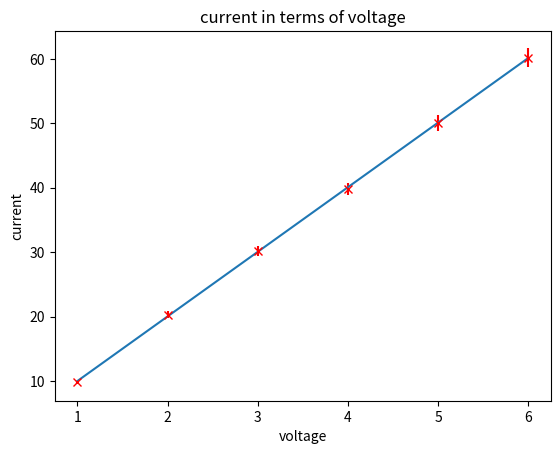

Generate this figure with matplotlib:
import numpy as np
import matplotlib.pyplot as plt

voltage = np.array([1.00,2.00,3.00,4.00,5.00,6.00])#arrays of data
current = np.array([9.80,20.3,30.2,39.8,50.1,60.2])#arrays of data
dy = 0.025 * current

x_mean = np.sum(voltage)/6 #mean calculation
y_mean = np.sum(current)/6 #mean calculation
xsquare_mean = np.sum(voltage**2)/6 #mean calculation
xy_mean = np.sum(voltage*current)/6 #mean calculation

m = (xy_mean - (x_mean * y_mean)) / (xsquare_mean - (x_mean * x_mean)) #subbing in the means to calculate
#the values of m and c in order to plot the best line on the graph

c = (y_mean * xsquare_mean - (xy_mean * x_mean)) / (xsquare_mean - (x_mean * x_mean)) #subbing in the means to calculate
#the values of m and c in order to plot the best line on the graph

deviationsquare = (m * voltage + c - current)**2 #calculation of the deviation in order to find goodness of fit on following line
g = np.sum(deviationsquare)

plt.xlabel('voltage') #plotting all the data in the graph
plt.ylabel('current')
plt.title('current in terms of voltage')
plt.errorbar(voltage,current,yerr=dy, fmt='rx') #using the percentage uncertainty value
# given in our current data values shown as a vertical  line in the y axis 
#dy = current times the uncertainty percentage on line 6

bestline = voltage * m + c
plt.plot(voltage, bestline)

#printing all our data
print(x_mean)
print(y_mean)
print(xsquare_mean)
print(xy_mean)
print()
print(m)
print(c)
print()
print(g)
